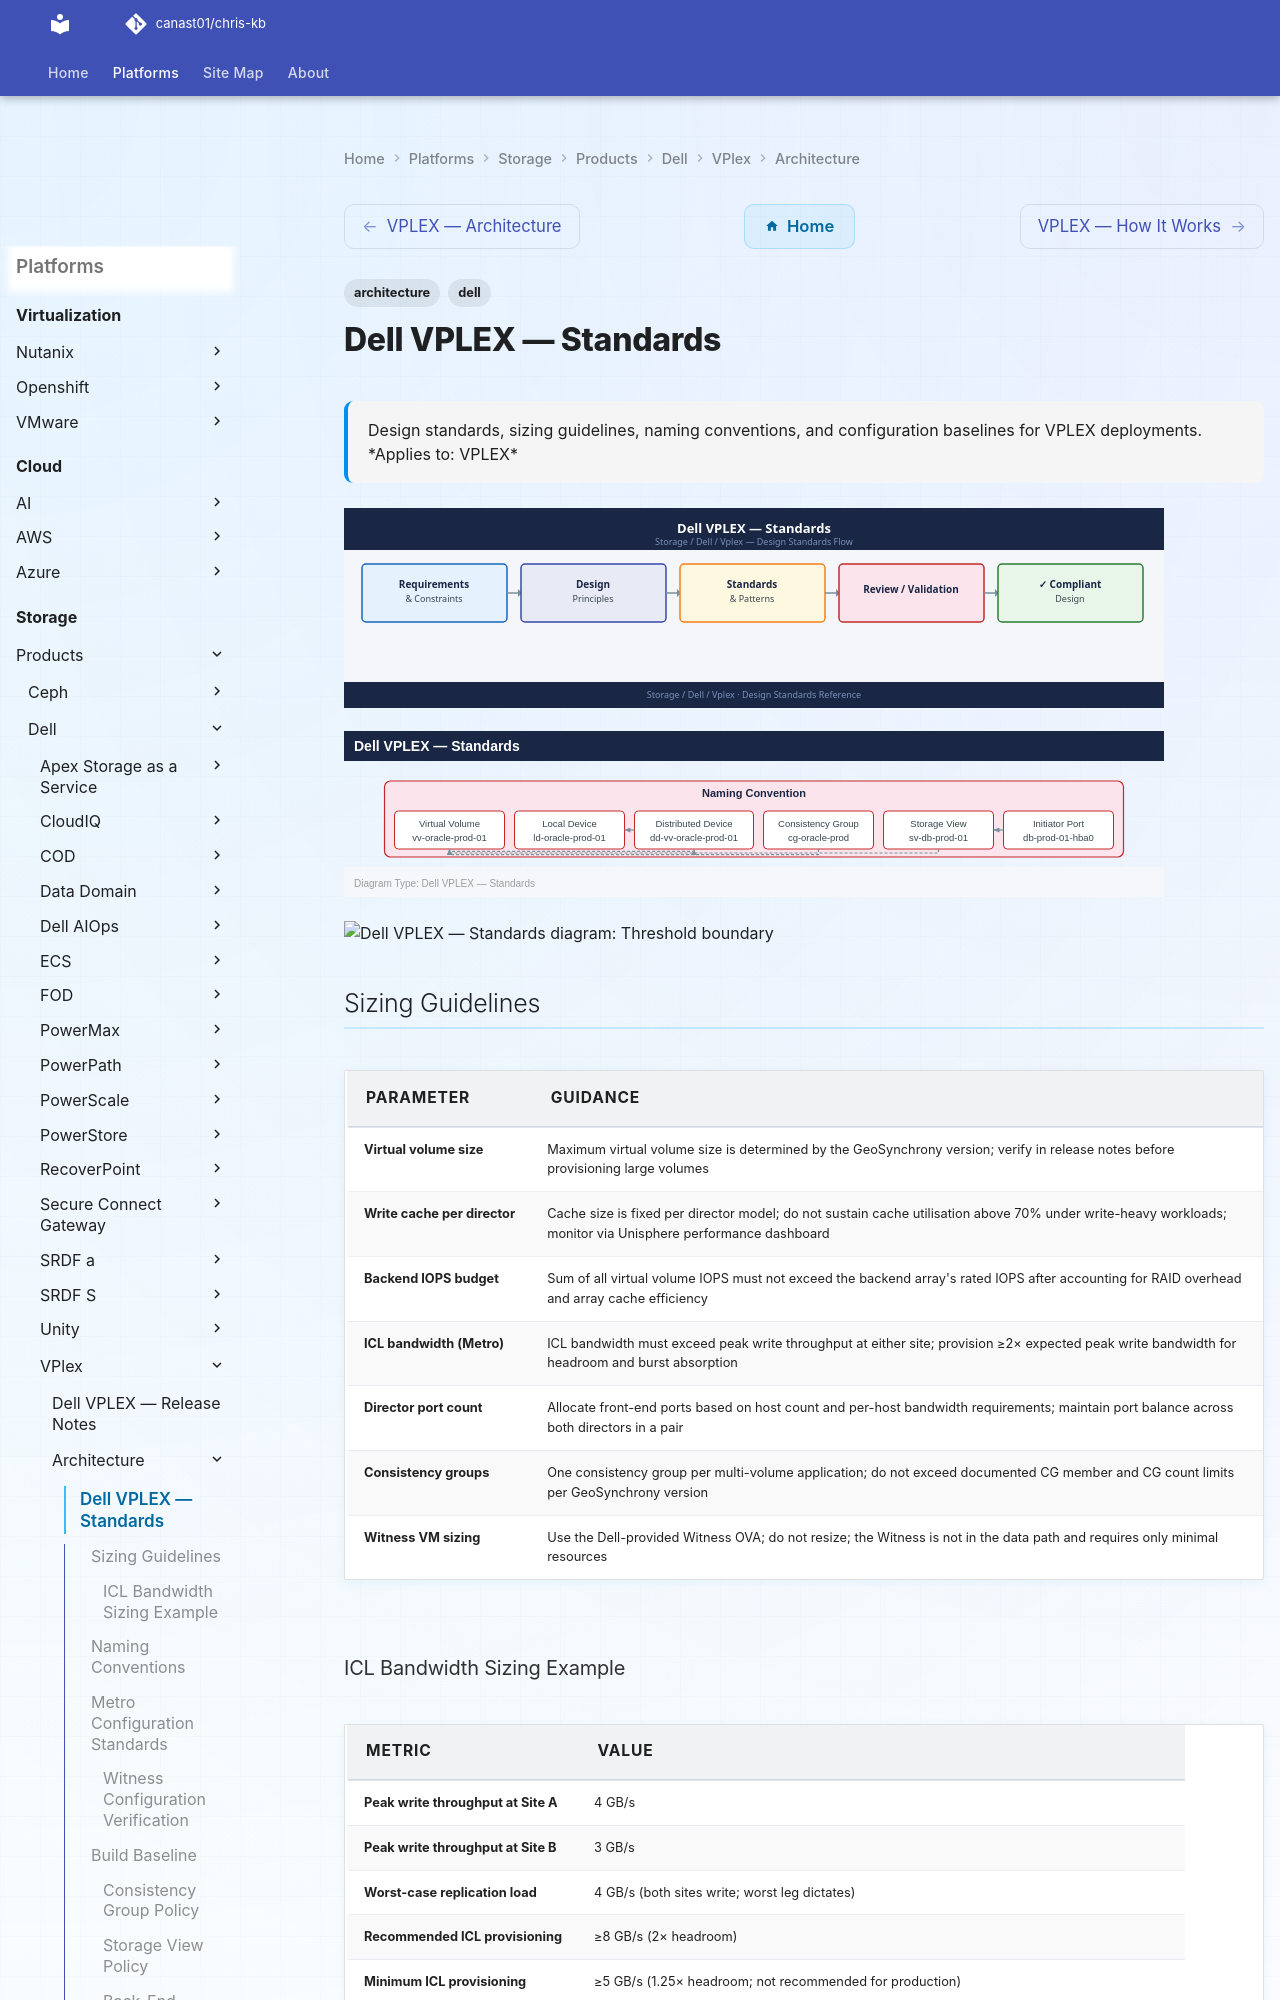

repository: canast01/chris-kb · page: storage/products/dell/vplex/architecture/design-standards/index.html · generator: mkdocs

---
tags:
  - architecture
  - dell
description: "Design standards, sizing guidelines, naming conventions, and configuration baselines for VPLEX deployments."
---
# Dell VPLEX — Standards

<div class="kb-summary">
Design standards, sizing guidelines, naming conventions, and configuration baselines for VPLEX deployments.

*Applies to: VPLEX*
</div>
![Dell VPLEX — Standards](../../../../../assets/storage-dell-vplex-architecture-design-standards.svg)

![Dell VPLEX — Standards](../../../../../assets/storage-dell-vplex-architecture-design-standards-mermaid-svg.svg)

```vegalite
{
  "$schema": "https://vega.github.io/schema/vega-lite/v5.json",
  "title": {
    "text": "Standards \u2014 Thresholds",
    "fontSize": 13,
    "fontWeight": "normal"
  },
  "width": 480,
  "height": {
    "step": 26
  },
  "data": {
    "values": [
      {
        "metric": "ICL utilisation",
        "zone": "Safe",
        "val": 70
      },
      {
        "metric": "ICL utilisation",
        "zone": "Alert",
        "val": 30
      },
      {
        "metric": "Write cache utilisation per director",
        "zone": "Safe",
        "val": 70
      },
      {
        "metric": "Write cache utilisation per director",
        "zone": "Alert",
        "val": 30
      }
    ]
  },
  "mark": {
    "type": "bar",
    "cornerRadiusEnd": 3
  },
  "encoding": {
    "y": {
      "field": "metric",
      "type": "nominal",
      "axis": {
        "title": null,
        "labelLimit": 200
      },
      "sort": null
    },
    "x": {
      "field": "val",
      "type": "quantitative",
      "stack": "normalize",
      "axis": {
        "title": "Threshold boundary",
        "format": ".0%"
      }
    },
    "color": {
      "field": "zone",
      "type": "nominal",
      "scale": {
        "domain": [
          "Safe",
          "Alert"
        ],
        "range": [
          "#15803d",
          "#dc2626"
        ]
      },
      "legend": {
        "title": "Zone"
      }
    },
    "order": {
      "field": "zone",
      "sort": [
        "Safe",
        "Alert"
      ]
    },
    "tooltip": [
      {
        "field": "metric",
        "type": "nominal",
        "title": "Metric"
      },
      {
        "field": "zone",
        "type": "nominal",
        "title": "Zone"
      },
      {
        "field": "val",
        "type": "quantitative",
        "title": "Segment %",
        "format": ".0f"
      }
    ]
  }
}
```
